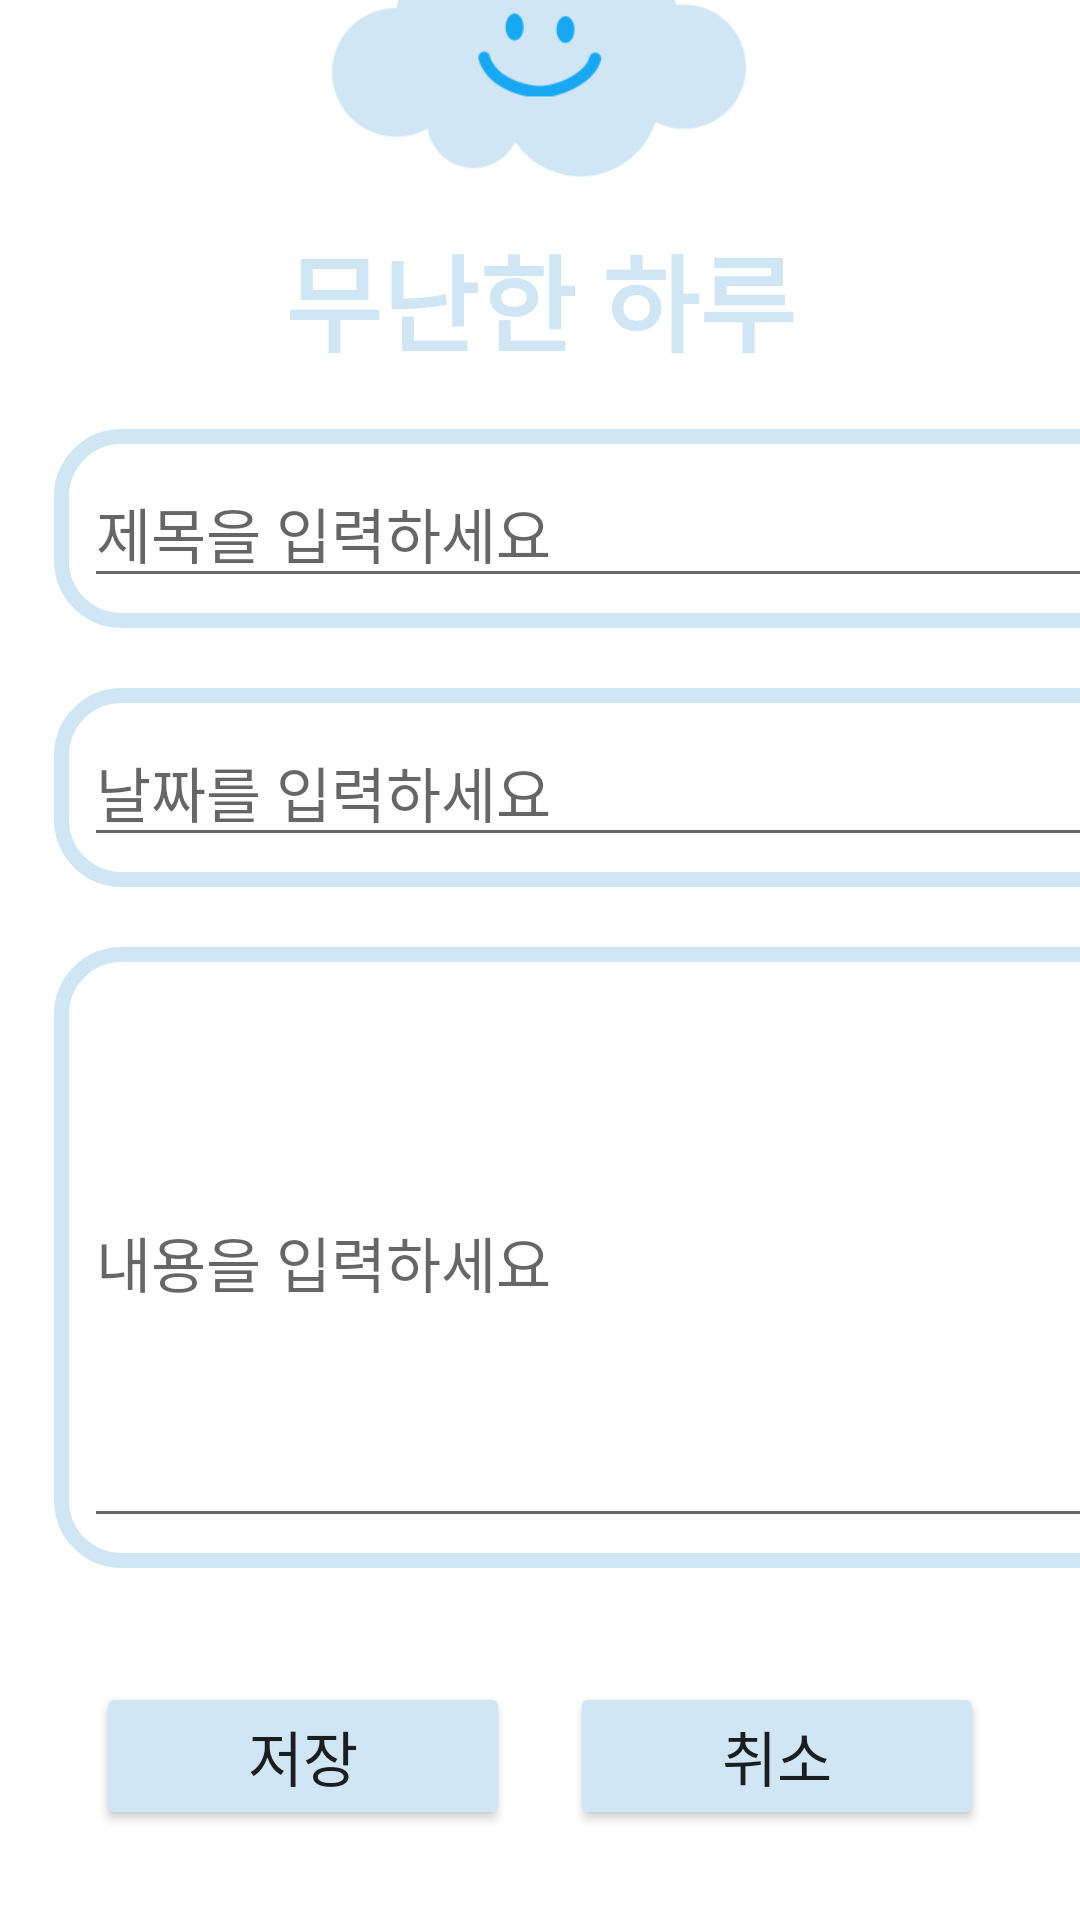

Write the Android layout XML for this screen, with the resource values it uses.
<!-- AndroidManifest.xml: application theme Theme.A09E_ListView2 -->
<!-- res/layout/activity_edit.xml -->
<?xml version="1.0" encoding="utf-8"?>
<androidx.constraintlayout.widget.ConstraintLayout xmlns:android="http://schemas.android.com/apk/res/android"
    xmlns:app="http://schemas.android.com/apk/res-auto"
    xmlns:tools="http://schemas.android.com/tools"
    android:layout_width="match_parent"
    android:layout_height="match_parent"
    tools:context=".EditActivity">

    <TableLayout
        android:id="@+id/tableLayout"
        android:layout_width="395dp"
        android:layout_height="411dp"
        android:layout_marginStart="8dp"
        android:layout_marginEnd="8dp"
        app:layout_constraintBottom_toBottomOf="parent"
        app:layout_constraintEnd_toEndOf="parent"
        app:layout_constraintHorizontal_bias="0.0"
        app:layout_constraintStart_toStartOf="parent"
        app:layout_constraintTop_toTopOf="parent"
        app:layout_constraintVertical_bias="0.581">

        <TableRow
            android:layout_width="match_parent"
            android:layout_height="match_parent"
            android:layout_margin="10dp"
            android:layout_marginBottom="25dp"
            android:background="@drawable/shape_outline"
            android:padding="10dp">

            <EditText
                android:id="@+id/editTextName"
                android:layout_width="wrap_content"
                android:layout_height="wrap_content"
                android:ems="10"
                android:hint="@string/name_hint"
                android:textSize="20dp"
                android:inputType="textPersonName" />
        </TableRow>

        <TableRow
            android:layout_width="match_parent"
            android:layout_height="wrap_content"
            android:layout_margin="10dp"
            android:layout_marginBottom="25dp"
            android:background="@drawable/shape_outline"
            android:padding="10dp">

            <EditText
                android:id="@+id/editTextDate"
                android:layout_width="wrap_content"
                android:layout_height="wrap_content"
                android:ems="10"
                android:hint="@string/date_hint"
                android:textSize="20dp"
                android:inputType="textPersonName" />
        </TableRow>

        <TableRow
            android:layout_width="match_parent"
            android:layout_height="170dp"
            android:layout_margin="10dp"
            android:layout_marginBottom="25dp"
            android:background="@drawable/shape_outline"
            android:padding="10dp">

            <EditText
                android:id="@+id/editTextDetail"
                android:layout_width="366dp"
                android:layout_height="187dp"
                android:ems="11"
                android:hint="@string/detail_hint"
                android:textSize="20dp"
                android:inputType="textPersonName" />
        </TableRow>
    </TableLayout>

    <LinearLayout
        android:layout_width="0dp"
        android:layout_height="wrap_content"
        android:layout_marginStart="32dp"
        android:layout_marginEnd="32dp"
        android:orientation="horizontal"
        app:layout_constraintBottom_toBottomOf="parent"
        app:layout_constraintEnd_toEndOf="parent"
        app:layout_constraintHorizontal_bias="0.0"
        app:layout_constraintStart_toStartOf="parent"
        app:layout_constraintTop_toBottomOf="@+id/tableLayout"
        app:layout_constraintVertical_bias="0.36">

        <Button
            android:id="@+id/buttonSave"
            android:layout_width="wrap_content"
            android:layout_height="wrap_content"
            android:layout_marginRight="20dp"
            android:layout_weight="1"
            android:textSize="20dp"
            android:backgroundTint="@color/main"
            android:text="@string/btn_save" />

        <Button
            android:id="@+id/buttonCancel"
            android:layout_width="wrap_content"
            android:layout_height="wrap_content"
            android:layout_weight="1"
            android:textSize="20dp"
            android:backgroundTint="@color/main"
            android:text="@string/btn_cancel" />
    </LinearLayout>

    <ImageView
        android:id="@+id/oneCloud"
        android:layout_width="230dp"
        android:layout_height="230dp"
        app:layout_constraintBottom_toTopOf="@+id/tableLayout"
        app:layout_constraintEnd_toEndOf="parent"
        app:layout_constraintHorizontal_bias="0.497"
        app:layout_constraintStart_toStartOf="parent"
        app:layout_constraintTop_toTopOf="parent"
        app:layout_constraintVertical_bias="1.0"
        app:srcCompat="@drawable/one" />

    <TextView
        android:id="@+id/editText"
        android:layout_width="wrap_content"
        android:layout_height="wrap_content"
        android:text="@string/title1"
        android:textColor="@color/main"
        android:textSize="35dp"
        android:textStyle="bold"
        app:layout_constraintBottom_toTopOf="@+id/tableLayout"
        app:layout_constraintEnd_toEndOf="parent"
        app:layout_constraintStart_toStartOf="parent"
        app:layout_constraintTop_toTopOf="parent"
        app:layout_constraintVertical_bias="0.904" />
</androidx.constraintlayout.widget.ConstraintLayout>
<!-- resources referenced by this layout -->
<resources>
  <color name="main">#D0E6F5</color>
  <!-- drawable one: jpg bitmap (drawable, 9505 bytes) -->
  <!-- drawable shape_outline (drawable) -->
  <?xml version="1.0" encoding="utf-8"?>
  <shape xmlns:android="http://schemas.android.com/apk/res/android"
      android:shape="rectangle">
      <stroke android:color="@color/main" android:width="5dp"/>
      <corners android:radius="20dp"/>
  </shape>
  <string name="btn_cancel">취소</string>
  <string name="btn_save">저장</string>
  <string name="date_hint">날짜를 입력하세요</string>
  <string name="detail_hint">내용을 입력하세요</string>
  <string name="name_hint">제목을 입력하세요</string>
  <string name="title1">무난한 하루</string>
  <style name="Theme.A09E_ListView2" parent="Theme.MaterialComponents.DayNight.DarkActionBar">
          
          <item name="colorPrimary">@color/purple_500</item>
          <item name="colorPrimaryVariant">@color/purple_700</item>
          <item name="colorOnPrimary">@color/white</item>
          
          <item name="colorSecondary">@color/purple_200</item>
          <item name="colorSecondaryVariant">@color/teal_700</item>
          <item name="colorOnSecondary">@color/black</item>
          
          <item name="android:statusBarColor" tools:targetApi="l">?attr/colorPrimaryVariant</item>
          
      </style>
  <color name="purple_500">#D0E6F5</color>
  <color name="purple_700">#2E7AAE</color>
  <color name="white">#FFFFFFFF</color>
  <color name="purple_200">#FFBB86FC</color>
  <color name="teal_700">#FF018786</color>
  <color name="black">#FF000000</color>
</resources>
